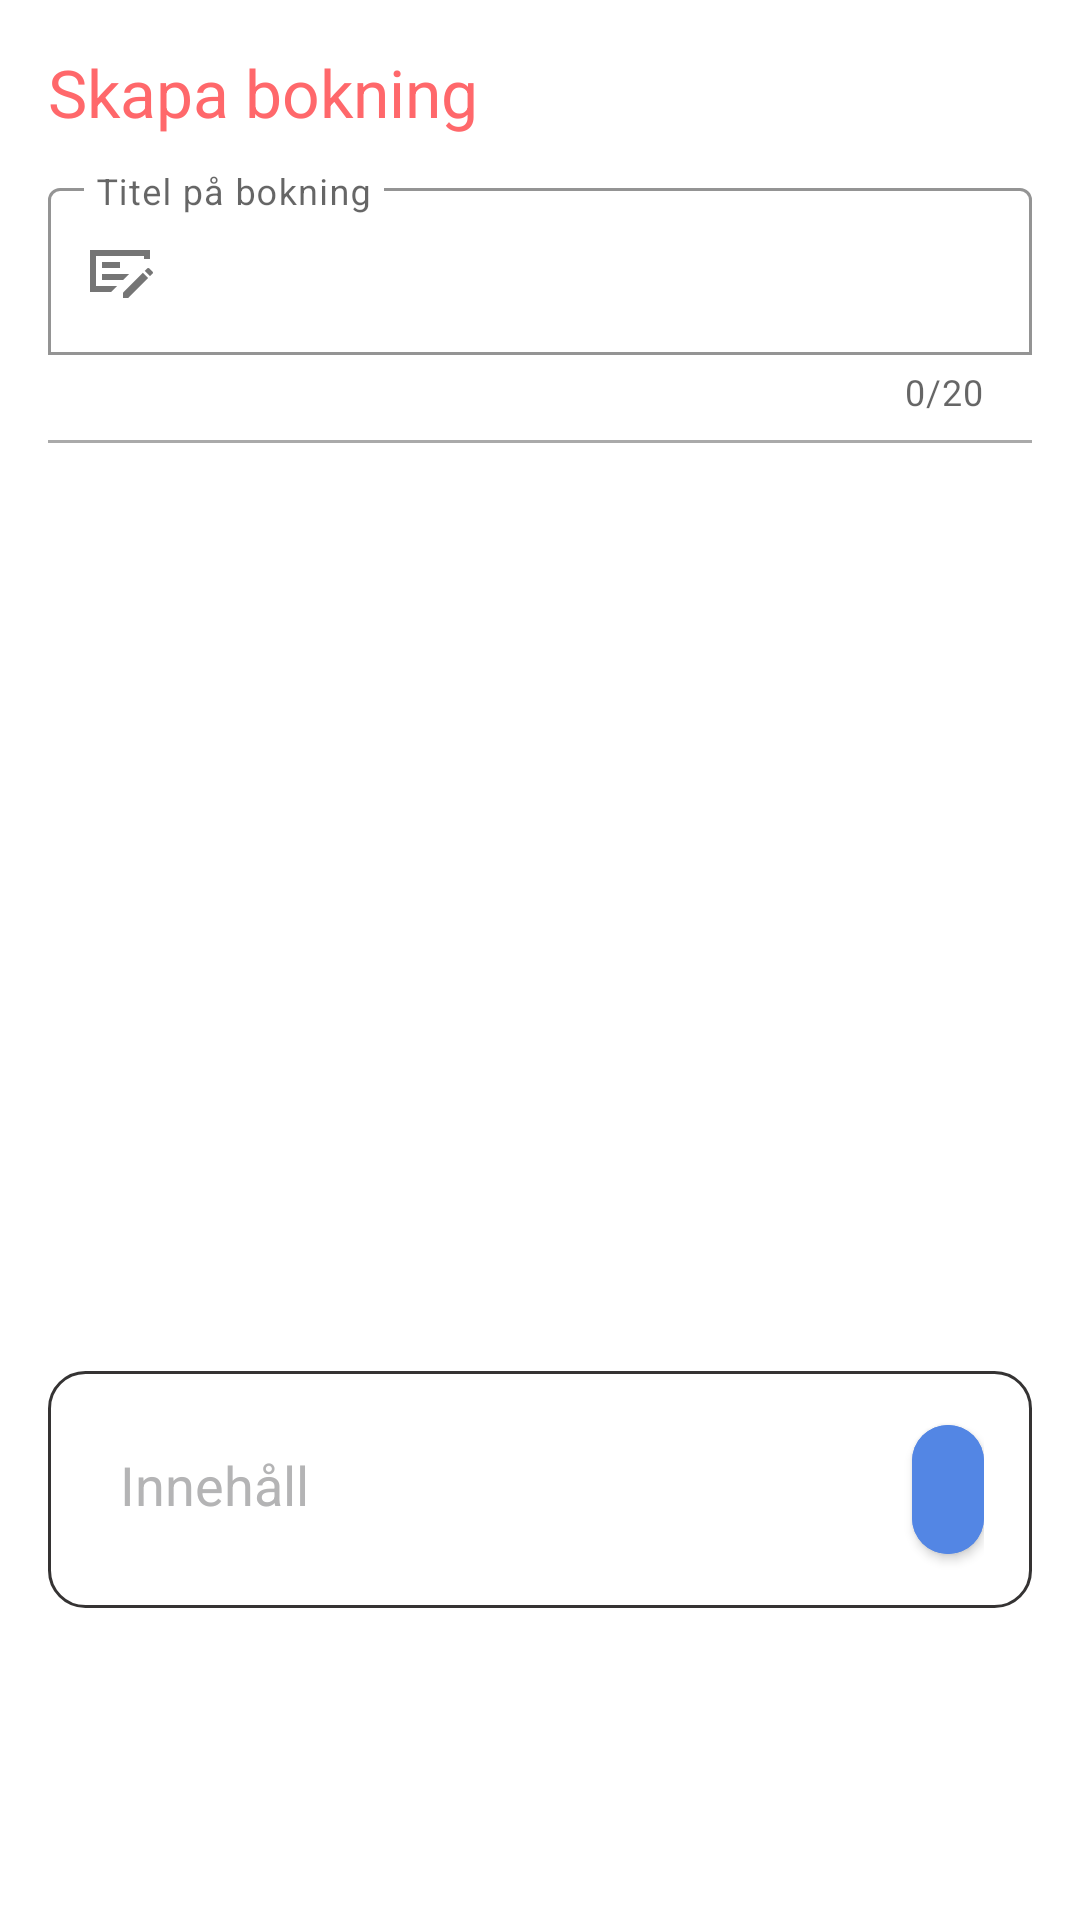

This screen was rendered from an Android layout file. Write that file and the resources it references.
<!-- AndroidManifest.xml: application theme Theme.Frontend_android -->
<!-- res/layout/create_group_fragment_second.xml -->
<androidx.constraintlayout.widget.ConstraintLayout
    android:id="@+id/message_form"
    android:layout_width="match_parent"
    android:layout_height="match_parent"
    android:orientation="vertical"
    android:padding="16dp"
    android:elevation="4dp"
    android:background="@color/white"
    android:layout_marginTop="36dp"
    xmlns:android="http://schemas.android.com/apk/res/android"
    xmlns:app="http://schemas.android.com/apk/res-auto">


    <LinearLayout
        android:id="@+id/bookingHeader"
        android:layout_width="match_parent"
        android:layout_height="wrap_content"
        android:orientation="vertical"
        app:singleSelection="true"
        android:layout_marginBottom="16dp"
        app:layout_constraintTop_toTopOf="parent"
        app:layout_constraintStart_toStartOf="parent"
        app:layout_constraintEnd_toEndOf="parent">
    <TextView
        android:layout_width="wrap_content"
        android:layout_height="wrap_content"
        android:text="Skapa bokning"
        android:textAlignment="center"
        android:layout_marginBottom="12dp"
        android:textColor="@color/theme_one_inactiveBtn"
        style="@style/TextAppearance.Material3.ActionBar.Title">
    </TextView>
        <com.google.android.material.textfield.TextInputLayout
            android:id="@+id/passwordInputLayout"
            style="@style/Widget.MaterialComponents.TextInputLayout.FilledBox"
            android:layout_width="match_parent"
            android:layout_height="wrap_content"
            android:hint="@string/bookingTitle"
            app:errorEnabled="true"
            app:counterEnabled="true"
            app:counterMaxLength="20"
            app:startIconDrawable="@drawable/outline_booking_24"
            app:expandedHintEnabled="false"
            app:hintMaxLines="1"
            app:counterOverflowTextAppearance="@color/theme_one_red"
            app:boxBackgroundMode="outline"
            app:boxBackgroundColor="@color/white"

            app:hintTextColor="@color/black"
            app:boxStrokeColor="@color/theme_one_activeBtn">

            <com.google.android.material.textfield.TextInputEditText
                android:id="@+id/passwordEditText"
                android:layout_width="match_parent"
                android:layout_height="wrap_content"
                android:inputType="textPassword"/>
        </com.google.android.material.textfield.TextInputLayout>

    </LinearLayout>

    <com.google.android.material.divider.MaterialDivider
        android:layout_width="match_parent"
        android:layout_height="wrap_content"
        android:id="@+id/header_divider"
        android:layout_marginTop="8dp"
        android:layout_marginBottom="8dp"
        app:dividerThickness="1dp"
        app:dividerColor="@android:color/darker_gray"
        app:layout_constraintTop_toBottomOf="@id/bookingHeader"
        app:layout_constraintStart_toStartOf="parent"
        app:layout_constraintEnd_toEndOf="parent"/>



        <androidx.recyclerview.widget.RecyclerView
            android:id="@+id/messagesRecyclerView"
            android:layout_width="0dp"
            android:layout_height="0dp"
            app:layout_constraintTop_toBottomOf="@id/header_divider"
            app:layout_constraintBottom_toTopOf="@id/chatbox"
            app:layout_constraintStart_toStartOf="parent"
            app:layout_constraintEnd_toEndOf="parent"
            android:paddingBottom="180dp"
            android:padding="16dp"
            android:clipToPadding="false" />


    <LinearLayout
        android:id="@+id/chatbox"
        android:layout_width="match_parent"
        android:layout_height="wrap_content"
        android:orientation="horizontal"
        android:paddingBottom="8dp"
        android:paddingStart="16dp"
        android:paddingEnd="16dp"
        style="@style/CustomEditTextStyle"
        android:gravity="end"
        android:paddingTop="8dp"
        android:layout_marginBottom="88dp"
        app:layout_constraintBottom_toBottomOf="parent"
        app:layout_constraintStart_toStartOf="parent"
        app:layout_constraintEnd_toEndOf="parent">


        <com.google.android.material.textfield.TextInputEditText
            android:id="@+id/message_edit_text"
            android:layout_width="0dp"
            android:layout_height="wrap_content"
            android:layout_weight="1"
            android:hint="@string/msg_hint"
            android:inputType="textMultiLine"
            android:background="@null"
            android:maxLines="5"
            style="@style/ChatEditTextTwo"
            android:padding="8dp"/>
        <com.google.android.material.button.MaterialButton
            android:id="@+id/sendBtn"
            android:layout_width="wrap_content"
            android:layout_height="wrap_content"
            android:minWidth="0dp"
            android:minHeight="0dp"
            android:padding="12dp"
            app:icon="@drawable/outline_arrow_circle_right_24"
            style="@style/SendMaterialBtn"/>
    </LinearLayout>


</androidx.constraintlayout.widget.ConstraintLayout>
<!-- resources referenced by this layout -->
<resources>
  <color name="black">#FF000000</color>
  <color name="theme_one_activeBtn">#F1FAEE</color>
  <color name="theme_one_inactiveBtn">#FF686B</color>
  <color name="theme_one_red">#E07A5F</color>
  <color name="white">#FFFFFFFF</color>
  <!-- drawable outline_booking_24 (drawable) -->
  <vector xmlns:android="http://schemas.android.com/apk/res/android" android:autoMirrored="true" android:height="24dp" android:tint="#272626" android:viewportHeight="960" android:viewportWidth="960" android:width="24dp">
        
      <path android:fillColor="@android:color/white" android:pathData="M240,600L520,600L600,520L240,520L240,600ZM240,440L480,440L480,360L240,360L240,440ZM160,280L160,680L440,680L360,760L80,760L80,200L880,200L880,320L800,320L800,280L160,280ZM916,492Q921,497 921,503Q921,509 916,514L880,550L810,480L846,444Q851,439 857,439Q863,439 868,444L916,492ZM520,840L520,770L786,504L856,574L590,840L520,840ZM160,280L160,280L160,320L160,680L160,680L160,280Z"/>
      
  </vector>
  <string name="bookingTitle">Titel på bokning</string>
  <string name="msg_hint">Innehåll</string>
  <style name="ChatEditTextTwo" parent="Widget.AppCompat.EditText">
          <item name="android:padding">12dp</item>
          <item name="android:textColor">@color/font_color_active</item>
          <item name="android:textColorHint">@color/font_color_inactive</item>
      </style>
  <style name="CustomEditTextStyle" parent="Widget.AppCompat.EditText">
          <item name="android:background">@drawable/edit_text_draw</item>
          <item name="android:padding">12dp</item>
          <item name="android:textColor">@color/font_color_active</item>
          <item name="android:textColorHint">@color/font_color_inactive</item>
      </style>
  <style name="SendMaterialBtn" parent="Widget.MaterialComponents.Button">
          <item name="android:layout_width">match_parent</item>
          <item name="android:layout_height">56dp</item>
          <item name="android:backgroundTint">@color/royal_blue</item>
          <item name="android:textColor">@color/white</item>
          <item name="cornerRadius">28dp</item>
          <item name="iconGravity">textStart</item>
          <item name="iconPadding">0dp</item>
          <item name="android:padding">0dp</item>
          <item name="android:textAllCaps">false</item>
      </style>
  <color name="font_color_active">#353333</color>
  <color name="font_color_inactive">#B4B4B5</color>
  <!-- drawable edit_text_draw (drawable) -->
  <?xml version="1.0" encoding="utf-8"?>
  <shape xmlns:android="http://schemas.android.com/apk/res/android">
      <solid android:color="@android:color/transparent" />
      <corners android:radius="12dp"/>
      <stroke android:width="1dp" android:color="@color/light_gray_1" />
  </shape>
  <color name="royal_blue">#5386E4</color>
  <color name="purple_500">#FF6200EE</color>
  <color name="purple_700">#FF3700B3</color>
  <color name="teal_200">#FF03DAC5</color>
  <color name="teal_700">#FF018786</color>
  <style name="Theme_Three_Button" parent="Widget.MaterialComponents.Button.TextButton">
          <item name="android:layout_width">match_parent</item>
          <item name="android:layout_height">56dp</item>
          <item name="android:backgroundTint">#5E6AD2</item>
          <item name="android:textColor">@color/white</item>
          <item name="cornerRadius">5dp</item>
          <item name="iconGravity">textStart</item>
          <item name="iconPadding">0dp</item>
          <item name="android:padding">0dp</item>
          <item name="android:textAllCaps">false</item>
      </style>
  <color name="light_gray_1">#353333</color>
</resources>
